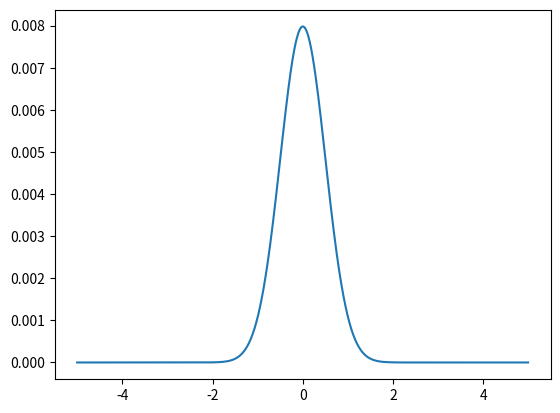

The script that saved this image:
# [redacted]
#MSc Code

import numpy as np 
import matplotlib.pyplot as plt
from matplotlib import animation
plt.rcParams['animation.ffmpeg_path'] = r'C:\FFmpeg\bin\ffmpeg'
from scipy.stats import norm, skewnorm
from scipy.sparse import diags

def exactSol(variance):
    """
    Creates an exact Guassian PDF using a given variance.
    """
    return norm.pdf(x, loc=1, scale=np.sqrt(variance))/np.sum(norm.pdf(x, loc=1, scale=np.sqrt(variance)))

def findMoment(n,ydata):
    """
    Takes the y data of the pdf and calculates the central moment specified by n.
    """
    mean = np.dot(x, ydata)
    return np.sum(np.dot((mean-x)**n,ydata))

def evolutionAnimation(saveFig = False):
    """
    Displays an animated plot showing the evolution of the calculated distribution over time.
    """
    fig, ax = plt.subplots()
    text = ax.text(0.02, 0.84, '\n'.join(('','','')), transform=ax.transAxes, bbox=dict(boxstyle='round', facecolor='white', alpha=0.5))
    line, = ax.plot(x, Wdata_3[0], color='k')
    ax.set_xlim(1-1.3e-12,1+1.3e-12)
    ax.set_ylim(0,0.01)
    ax.set_title('Earth-Moon System ($D^{(1)} = 0, D^{(2)} = $Constant)')
    ax.set_ylabel('Probability')
    ax.set_xlabel('Period / $\~P$')

    def animate(i, Wdata):
        """
        Defines the animation function used by 'FuncAnimation'.
        """
        text.set_text('\n'.join(('Time = {:.1f} $P_0$ (Orbits)'.format(i*dt,2),'Probability Loss = {:.2e}'.format(abs(sum(Wdata_3[0]) - sum(Wdata_3[i]))),'Standard Deviation = {:.2e} $P_0$'.format(np.sqrt(findMoment(2,Wdata_3[i]))))))
        line.set_data(x, Wdata[i])
        return line, text, 

    #Runs the animation.
    ani = animation.FuncAnimation(fig, animate, fargs = [Wdata_3], frames=T, interval=1, blit = True, repeat=False)

    #Saves animation if required.
    if saveFig:
        ani.save('Plots/Earth-Moon (D1=0).mp4', writer = animation.FFMpegWriter(fps = 30),dpi=500)
    
    plt.show()

#Defines the finite differencing size for the space (dx) and time (dt) dimensions.
dx = 1e-14
dt = 1

#Defines the x-axis to be plotted against.
x = np.arange(1-5e-12,1+5e-12,dx)

#Defines the limits for the space (J) and time (T) range being considered.
J = len(x)
T = 5000

#Define P0, H0, omega, and alpha.
P0 = 28*60*60*24
H0 = 2.27e-18
omega = 1e-5

alpha = dt/(2*dx**2)

#Defines the drift coefficient matrix (D1) using previously defined variables.
D1Values = [(3/160)*P**2*(H0**2)*(P0**2)*(-79*omega + 288*omega - 27*omega) for P in x]
D1_0 = 0*diags([D1Values[:J-1], D1Values[1:J]], [-1,1], shape=(J,J))
D1 = diags([D1Values[:J-1], D1Values[1:J]], [-1,1], shape=(J,J))

#Defines the diffusion coefficient matrix (D2) using previously defined variables.
D2_c = np.diag([(27/20)*(H0**2)*(P0**2)*omega for P in x])       #For constant D2
D2 = np.diag([(27/20)*P**3*(H0**2)*(P0**2)*omega for P in x])  #For variable D2

#Defines the initial W vector as a narrow Gaussian 
variance = (5*dx)**2
W = exactSol(variance)

#Defines the M and I matrices as outlined in the progress report.
M = diags([-1,2,-1], [-1, 0, 1], shape = (J,J)).toarray()
I = np.identity(J)

#Defines the update matrix, making use of the I and M matrices and the alpha constant.
updateMatrix_1 = np.matmul(np.linalg.inv(I + alpha*((dx/2)*D1_0 + np.matmul(M,D2_c))), I - alpha*((dx/2)*D1_0 + np.matmul(M,D2_c)))
updateMatrix_2 = np.matmul(np.linalg.inv(I + alpha*((dx/2)*D1_0 + np.matmul(M,D2))), I - alpha*((dx/2)*D1_0 + np.matmul(M,D2)))
updateMatrix_3 = np.matmul(np.linalg.inv(I + alpha*((dx/2)*D1 + np.matmul(M,D2))), I - alpha*((dx/2)*D1 + np.matmul(M,D2)))

#Set boundary Conditions.
updateMatrix_1[0] = [0]*J
updateMatrix_1[J-1] = [0]*J

updateMatrix_2[0] = [0]*J
updateMatrix_2[J-1] = [0]*J

updateMatrix_3[0] = [0]*J
updateMatrix_3[J-1] = [0]*J

#Initialise PDF data list
Wdata_1 = [W]
Wdata_2 = [W]
Wdata_3 = [W]

pLoss = [0]
momentData_1 = [findMoment(3, W)/findMoment(2,W)**(3/2)]
momentData_2 = [findMoment(3, W)/findMoment(2,W)**(3/2)]
momentData_3 = [findMoment(3, W)/findMoment(2,W)**(3/2)]

#Run simulation.
# for t in range(0,T-1):
#     """
#     Iterate over the defined number of timesteps, evolving the distribution at each timestep.
#     """
#     Wdata_1.append(np.matmul(updateMatrix_1, Wdata_1[t]).tolist()[0])     #Update the distribution at each timestep.
#     momentData_1.append(findMoment(3, Wdata_1[t+1])/findMoment(2,W)**(3/2))

#     Wdata_2.append(np.matmul(updateMatrix_2, Wdata_2[t]).tolist()[0])
#     momentData_2.append(findMoment(3, Wdata_2[t+1])/findMoment(2,W)**(3/2))

#     Wdata_3.append(np.matmul(updateMatrix_3, Wdata_3[t]).tolist()[0])
#     momentData_3.append(findMoment(3, Wdata_3[t+1])/findMoment(2,W)**(3/2))

#     variance += 2*(27/20)*(H0**2)*(P0**2)*omega*dt
#     pLoss.append(sum(W)-sum(Wdata_1[t+1]))

a=0
x = np.arange(-5,5,0.01)
W = skewnorm.pdf(x, a, loc=0, scale=0.5)/np.sum(skewnorm.pdf(x, a, loc=0, scale=0.5))
print(findMoment(3, W)/findMoment(2,W)**(3/2))
plt.plot(x,W)
plt.show()

# evolutionAnimation()
# plt.title('Standardised Third Central Moment Against Time')
# plt.xlabel('Log(Time) / Log(Orbits, $P_0$)')
# plt.ylabel('Log(Standardised Third Central Moment)')

# #plt.plot(np.log(np.linspace(0,T,T)),np.log(np.abs(pLoss)), label='Probability Loss')
# plt.plot(np.log(np.linspace(0,T,T)),np.log(np.abs(momentData_1)), label='$D^{(1)} = 0, D^{(2)} =$ Constant')
# plt.plot(np.log(np.linspace(0,T,T)),np.log(np.abs(momentData_2)), label='$D^{(1)} = 0, D^{(2)} =$ Non-Constant')
# plt.plot(np.linspace(0,T,T),np.abs(momentData_3), label='$D^{(1)} = $Non-Zero, $D^{(2)} =$ Non-Constant')

# plt.legend()
# plt.show()